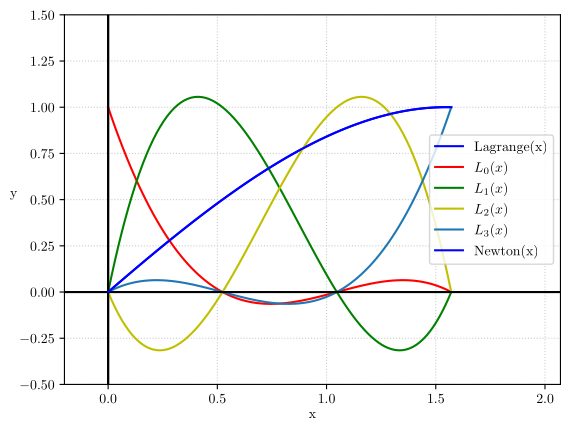

Reproduce this figure in Python.
from matplotlib import pyplot as plt
import numpy as np
from scipy.optimize import curve_fit
from numpy import cos, pi, sin, sqrt, exp, random
import matplotlib
matplotlib.use('pgf')
matplotlib.rcParams.update({
    'pgf.texsystem': 'pdflatex',
    'font.family': 'serif',
    'text.usetex': True,
    'pgf.rcfonts': False,
})

def L0(x):
    return ((-36*(x**3))/(pi**3))+((36*(x**2))/(pi**2))-((11*x)/(pi))+1
def L1(x):
    return ((108*(x**3))/(pi**3))-((90*(x**2))/(pi**2))+((18*x)/(pi))
def L2(x):
    return ((-108*(x**3))/(pi**3))+((72*(x**2))/(pi**2))-((9*x)/(pi))
def L3(x):
    return ((36*(x**3))/(pi**3))-((18*(x**2))/(pi**2))+((2*x)/(pi))
def Lagrange(x):
    return ((x**3)*((90-(54*sqrt(3)))/(pi**3)))+((x**2)*((-63+(36*sqrt(3)))/(pi**2)))+((x)*((22-(9*sqrt(3)))/(2*pi)))
def Newton(x):
    return (3*x/pi)+(((9*(sqrt(3)-2))/(pi**2))*((x**2)-(x*pi/6)))+(((18*(5-(3*sqrt(3))))/(pi**3))*((x**3)-((x**2)*pi/2)+(x*(pi**2)/18)))

xs = np.linspace(0, pi/2, 100)
zeros = np.zeros(1000)
axis = np.linspace(-10, 10, 1000)

plt.plot(axis, zeros, '#000000')
plt.plot(zeros, axis, '#000000')
plt.plot(xs, Lagrange(xs), 'b-', label='Lagrange(x)')
plt.plot(xs, L0(xs), 'r-', label='$L_0(x)$')
plt.plot(xs, L1(xs), 'g-', label='$L_1(x)$')
plt.plot(xs, L2(xs), 'y-', label='$L_2(x)$')
plt.plot(xs, L3(xs), label='$L_3(x)$')
plt.legend()
plt.grid(color='#CCCCCC', linestyle=':')
plt.xlim(-0.2, (pi/2)+0.5)
plt.ylim(-0.5, 1.5)
plt.xlabel('x')
plt.ylabel('y', rotation=0)
# plt.show()
plt.savefig(r'2NA Assignments\Assignment 2\LagrangePlot.pgf')

plt.plot(axis, zeros, '#000000')
plt.plot(zeros, axis, '#000000')
plt.plot(xs, Newton(xs), 'b-', label='Newton(x)')
plt.legend()
plt.grid(color='#CCCCCC', linestyle=':')
plt.xlim(-0.2, (pi/2)+0.5)
plt.ylim(-0.5, 1.5)
plt.xlabel('x')
plt.ylabel('y', rotation=0)
# plt.show()
plt.savefig(r'2NA Assignments\Assignment 2\NewtonPlot.pgf')